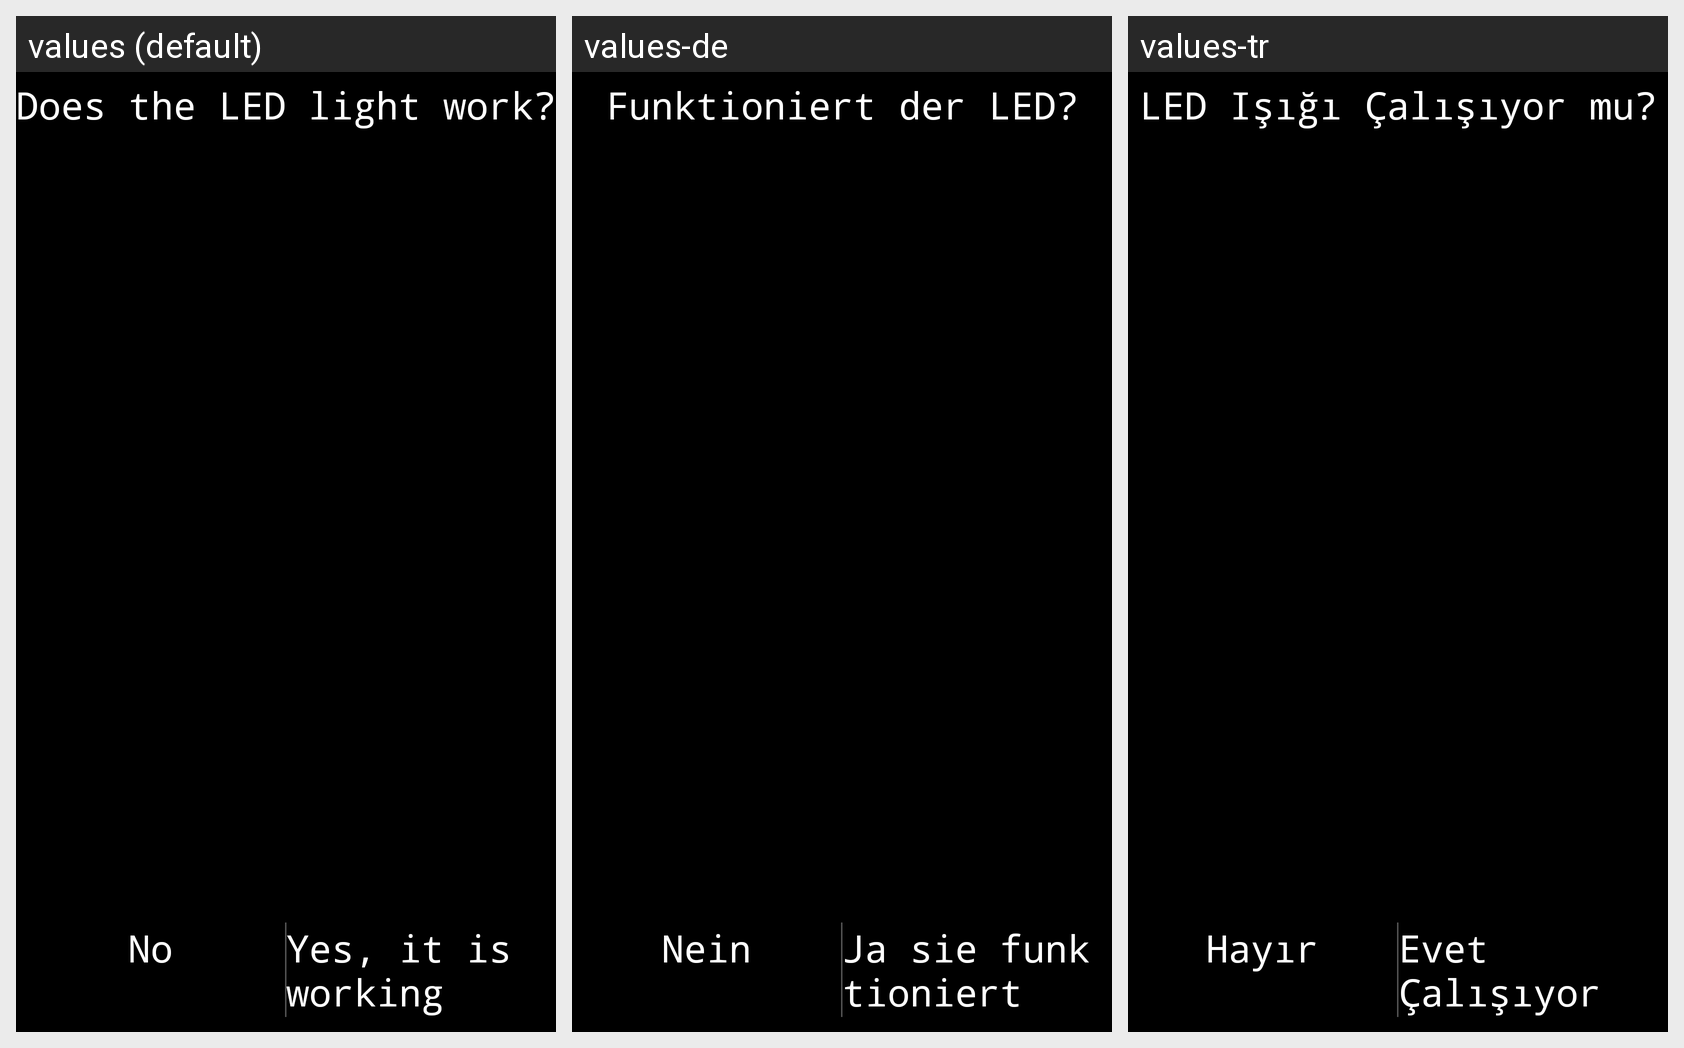

Strings drawn on this Android screen and how each of the app's shown locales translates them:
Android screen res/layout/activity_test_led.xml rendered under 3 locales, left to right: values (default), values-de, values-tr. Device: Nexus 5 (rendered at 1080×1920; each locale shown at half size, 540×960, under a caption strip naming it); theme AppTheme_FullScreen_NoActionBar.
Strings drawn on this screen, with the default value and each locale's value (text and hints the layout hard-codes, and strings that could not be matched under every locale, appear in the picture but are not listed):

led_calisiyor_mu
  values: Does the LED light work?
  values-de: Funktioniert der LED?
  values-tr: LED Işığı Çalışıyor mu?

hayir
  values: No
  values-de: Nein
  values-tr: Hayır

evet_calisiyor
  values: Yes, it is working
  values-de: Ja sie funktioniert
  values-tr: Evet Çalışıyor
